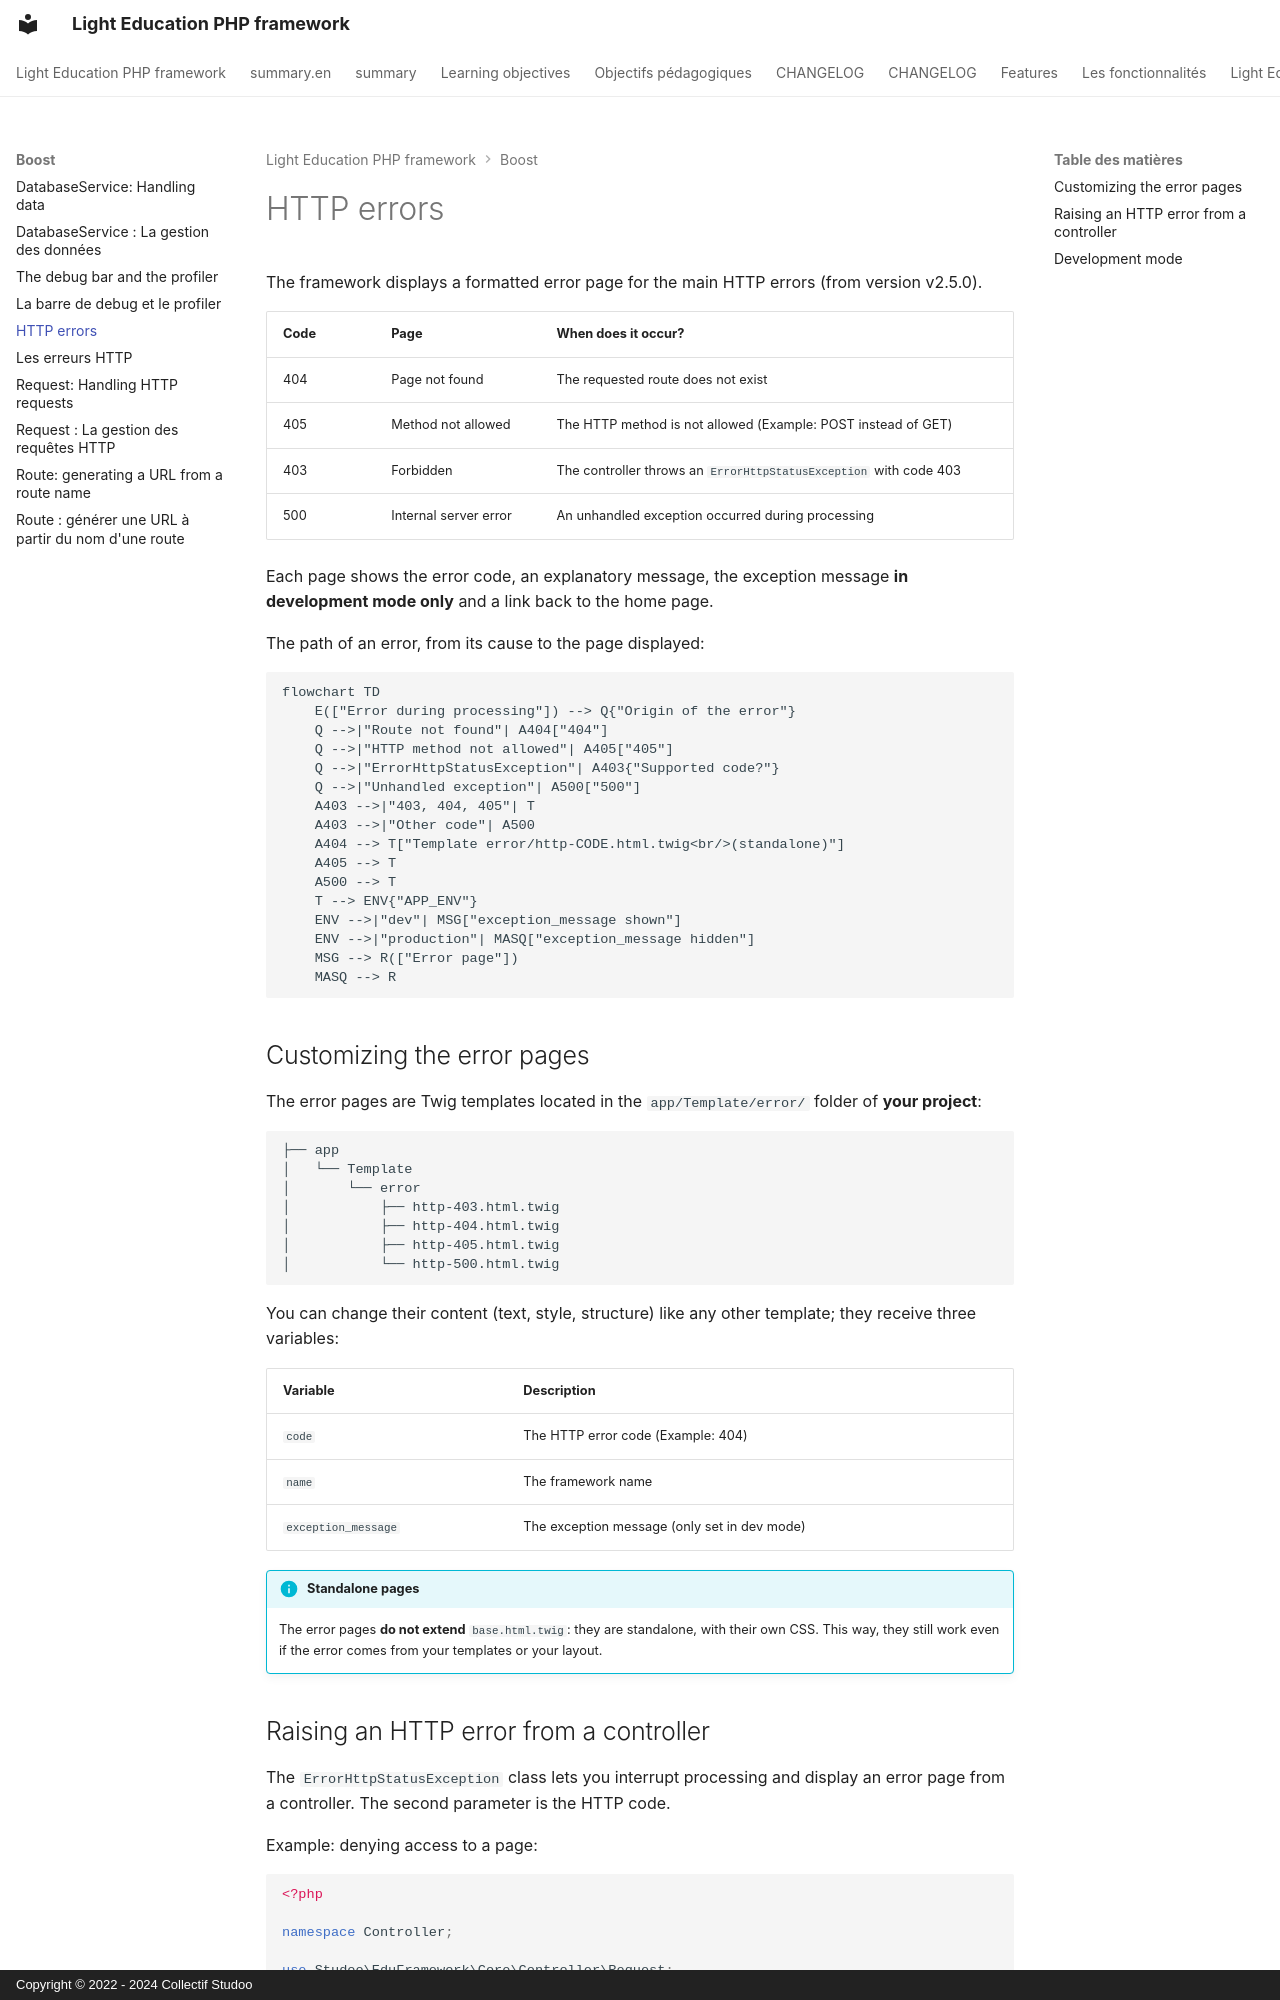

repository: studoo-app/edu-framework · page: boost/http-error.en/index.html · generator: mkdocs · copyright: Copyright © 2022 - 2024 Collectif Studoo

# HTTP errors

The framework displays a formatted error page for the main HTTP errors (from version v2.5.0).

| Code | Page                       | When does it occur?                                      |
|------|----------------------------|----------------------------------------------------------|
| 404  | Page not found             | The requested route does not exist                       |
| 405  | Method not allowed         | The HTTP method is not allowed (Example: POST instead of GET) |
| 403  | Forbidden                  | The controller throws an `ErrorHttpStatusException` with code 403 |
| 500  | Internal server error      | An unhandled exception occurred during processing        |

Each page shows the error code, an explanatory message, the exception message **in development mode only** and a link back to the home page.

The path of an error, from its cause to the page displayed:

```mermaid
flowchart TD
    E(["Error during processing"]) --> Q{"Origin of the error"}
    Q -->|"Route not found"| A404["404"]
    Q -->|"HTTP method not allowed"| A405["405"]
    Q -->|"ErrorHttpStatusException"| A403{"Supported code?"}
    Q -->|"Unhandled exception"| A500["500"]
    A403 -->|"403, 404, 405"| T
    A403 -->|"Other code"| A500
    A404 --> T["Template error/http-CODE.html.twig<br/>(standalone)"]
    A405 --> T
    A500 --> T
    T --> ENV{"APP_ENV"}
    ENV -->|"dev"| MSG["exception_message shown"]
    ENV -->|"production"| MASQ["exception_message hidden"]
    MSG --> R(["Error page"])
    MASQ --> R
```

## Customizing the error pages

The error pages are Twig templates located in the `app/Template/error/` folder of **your project**:

```
├── app
│   └── Template
│       └── error
│           ├── http-403.html.twig
│           ├── http-404.html.twig
│           ├── http-405.html.twig
│           └── http-500.html.twig
```

You can change their content (text, style, structure) like any other template; they receive three variables:

| Variable            | Description                                              |
|---------------------|----------------------------------------------------------|
| `code`              | The HTTP error code (Example: 404)                       |
| `name`              | The framework name                                       |
| `exception_message` | The exception message (only set in dev mode)             |

!!! info "Standalone pages"

    The error pages **do not extend** `base.html.twig`: they are standalone, with their own CSS.
    This way, they still work even if the error comes from your templates or your layout.
